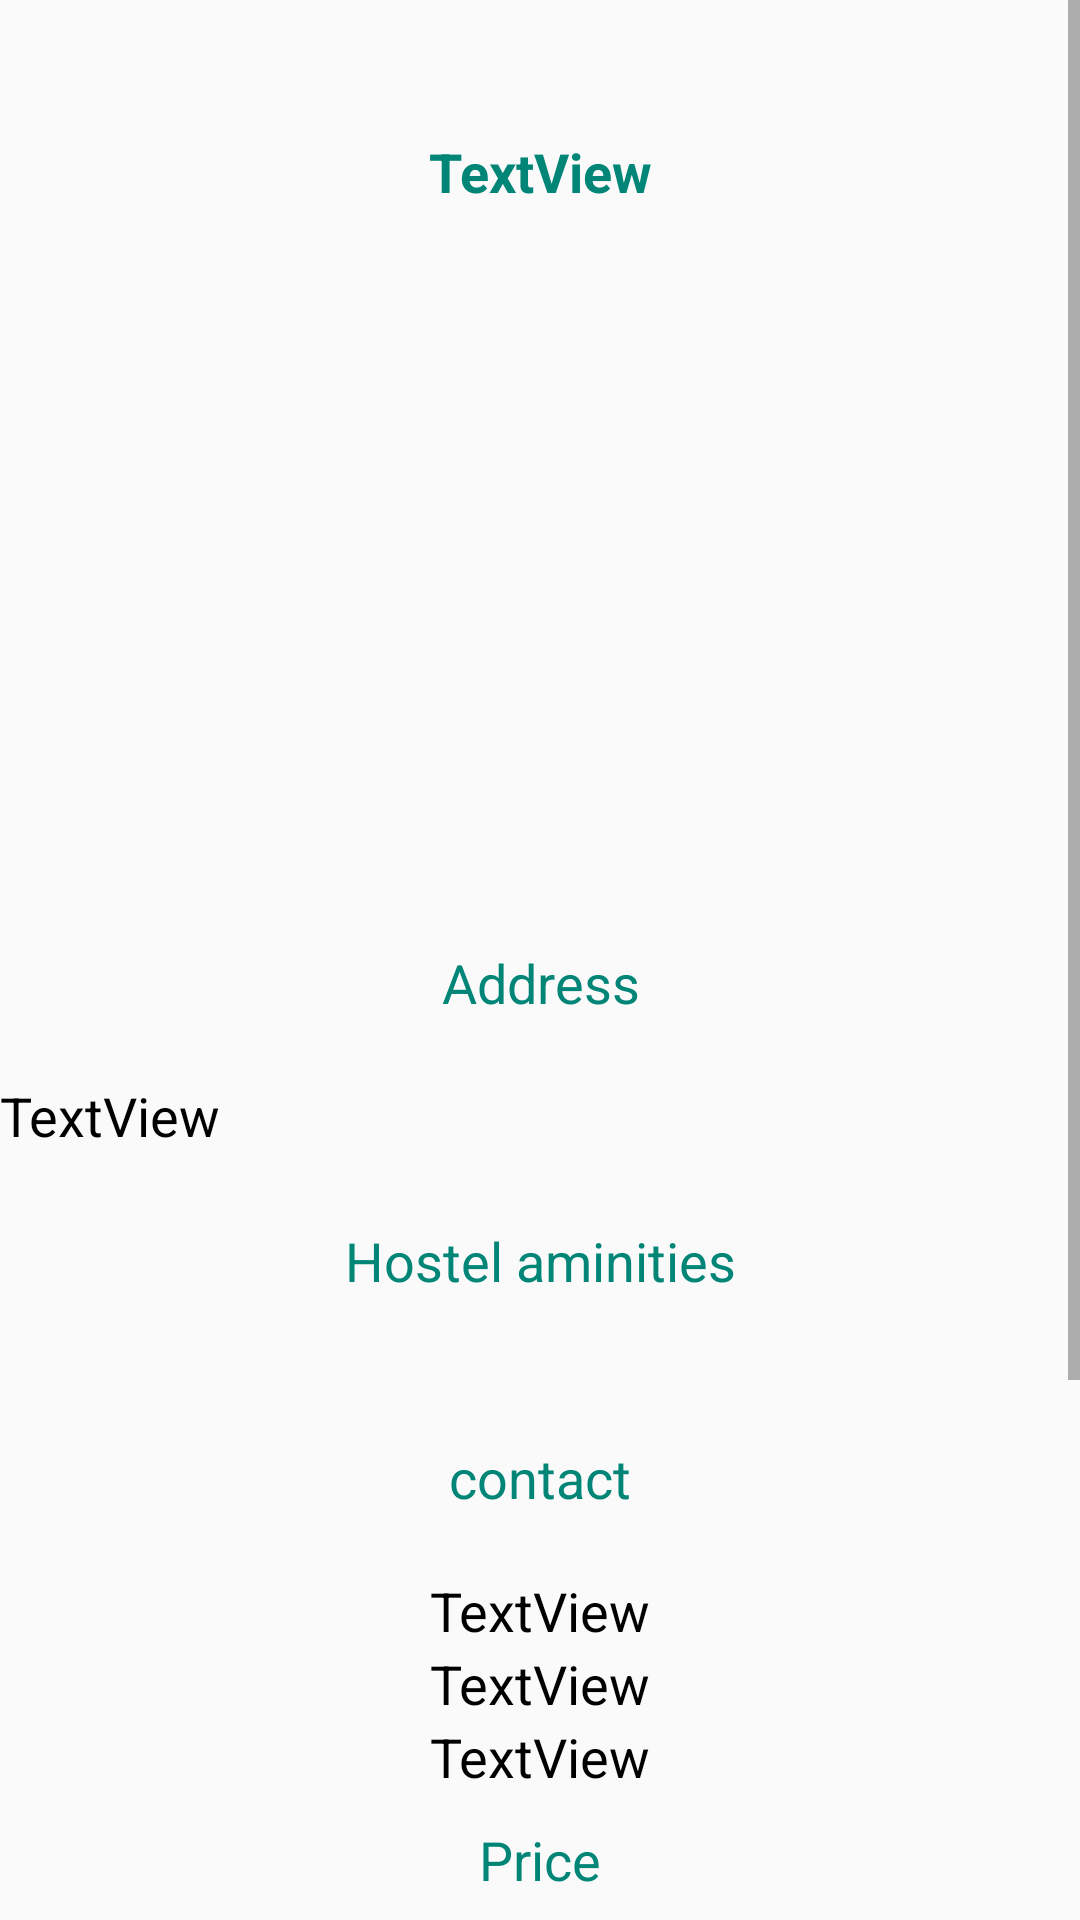

Reconstruct the res/layout file that produces this screen, plus the resources it refers to.
<!-- AndroidManifest.xml: application theme AppTheme -->
<!-- res/layout/hoteldata.xml -->
<?xml version="1.0" encoding="utf-8"?>
<androidx.constraintlayout.widget.ConstraintLayout xmlns:android="http://schemas.android.com/apk/res/android"
    xmlns:app="http://schemas.android.com/apk/res-auto"
    xmlns:tools="http://schemas.android.com/tools"
    android:id="@+id/hosteldatalayout"
    android:layout_width="match_parent"
    android:layout_height="match_parent"
    android:orientation="vertical"      >

    <ScrollView
        android:layout_width="match_parent"
        android:fillViewport="true"
        android:layout_height="match_parent">

        <androidx.constraintlayout.widget.ConstraintLayout
            android:id="@+id/constraintLayout3"
            android:layout_width="match_parent"
            android:layout_height="wrap_content"
            android:isScrollContainer="true"
            android:scrollY="0dp"
            app:layout_constraintBottom_toBottomOf="@+id/hoteladdress"
            app:layout_constraintTop_toBottomOf="@+id/hoteladdress">

            <ImageView
                android:id="@+id/hotelimage"
                android:layout_width="296dp"
                android:layout_height="206dp"
                android:layout_marginStart="56dp"
                android:layout_marginLeft="56dp"
                android:layout_marginEnd="56dp"
                android:layout_marginRight="56dp"
                android:layout_marginBottom="41dp"
                app:layout_constraintBottom_toTopOf="@+id/textView2"
                app:layout_constraintEnd_toEndOf="parent"
                app:layout_constraintStart_toStartOf="parent"
                app:layout_constraintTop_toBottomOf="@+id/hotelname"
                app:srcCompat="@drawable/common_full_open_on_phone" />

            <TextView
                android:id="@+id/textView2"
                android:layout_width="match_parent"
                android:layout_height="wrap_content"
                android:layout_marginTop="20dp"
                android:gravity="center|center_vertical"
                android:text="Address"
                android:textColor="@color/colorPrimary"

                android:textSize="18sp"
                app:layout_constraintEnd_toEndOf="parent"
                app:layout_constraintHorizontal_bias="0.0"
                app:layout_constraintStart_toStartOf="parent"
                app:layout_constraintTop_toBottomOf="@+id/hotelimage" />

            <TextView
                android:id="@+id/hotelname"

                android:layout_width="0dp"
                android:layout_height="wrap_content"
                android:layout_marginTop="45dp"
                android:layout_marginBottom="20dp"
                android:gravity="center|center_vertical"
                android:text="TextView"
                android:textColor="@color/colorPrimary"
                android:textSize="18sp"
                android:textStyle="bold"
                app:layout_constraintBottom_toTopOf="@+id/hotelimage"
                app:layout_constraintEnd_toEndOf="parent"
                app:layout_constraintStart_toStartOf="parent"
                app:layout_constraintTop_toTopOf="parent" />

            <TextView
                android:id="@+id/hoteladdress"
                android:layout_width="0dp"
                android:layout_height="wrap_content"
                android:layout_marginTop="20dp"
                android:text="TextView"
                android:textColor="@android:color/black"
                android:textSize="18sp"
                app:layout_constraintEnd_toEndOf="parent"
                app:layout_constraintHorizontal_bias="0.0"
                app:layout_constraintStart_toStartOf="parent"
                app:layout_constraintTop_toBottomOf="@+id/textView2" />

            <TextView
                android:id="@+id/textView3"
                android:layout_width="match_parent"
                android:layout_height="wrap_content"
                android:layout_marginTop="36dp"
                android:gravity="center_horizontal"
                android:text="contact"
                android:textColor="@color/colorPrimary"
                android:textSize="18sp"
                app:layout_constraintStart_toStartOf="parent"
                app:layout_constraintTop_toBottomOf="@+id/hotelaminitieslayout" />

            <TextView
                android:id="@+id/hotelcontact1"
                android:layout_width="match_parent"
                android:layout_height="wrap_content"
                android:layout_marginTop="20dp"
                android:gravity="center"
                android:text="TextView"
                android:textColor="@android:color/black"
                android:textSize="18sp"
                app:layout_constraintStart_toStartOf="parent"
                app:layout_constraintTop_toBottomOf="@+id/textView3" />

            <TextView
                android:id="@+id/hotelcontact2"
                android:layout_width="match_parent"
                android:layout_height="wrap_content"
                android:gravity="center"
                android:text="TextView"
                android:textColor="@android:color/black"

                android:textSize="18sp"
                app:layout_constraintStart_toStartOf="parent"
                app:layout_constraintTop_toBottomOf="@+id/hotelcontact1" />

            <TextView
                android:id="@+id/hotelphoneno"
                android:layout_width="match_parent"
                android:layout_height="wrap_content"
                android:gravity="center"
                android:text="TextView"
                android:textColor="@android:color/black"
                android:textSize="18sp"
                app:layout_constraintStart_toStartOf="parent"
                app:layout_constraintTop_toBottomOf="@+id/hotelcontact2" />


            <LinearLayout
                android:id="@+id/hotelaminitieslayout"
                android:layout_width="match_parent"
                android:layout_height="wrap_content"
                android:layout_marginTop="12dp"
                android:orientation="vertical"
                app:layout_constraintStart_toStartOf="parent"
                app:layout_constraintTop_toBottomOf="@+id/textView5"></LinearLayout>

            <TextView
                android:id="@+id/textView5"
                android:layout_width="match_parent"
                android:layout_height="wrap_content"
                android:layout_marginTop="24dp"
                android:gravity="center"
                android:text="Hostel aminities"
                android:textColor="@color/colorPrimary"
                android:textSize="18sp"
                app:layout_constraintStart_toStartOf="parent"
                app:layout_constraintTop_toBottomOf="@+id/hoteladdress" />

            <TextView
                android:id="@+id/textView6"
                android:layout_width="match_parent"
                android:layout_height="wrap_content"
                android:layout_marginTop="10dp"
                android:gravity="center"
                android:text="Price"
                android:textColor="@color/colorPrimary"
                android:textSize="18sp"
                app:layout_constraintStart_toStartOf="parent"
                app:layout_constraintTop_toBottomOf="@id/hotelphoneno" />

            <TextView
                android:id="@+id/hotelprice"
                android:layout_width="match_parent"
                android:layout_height="wrap_content"
                android:layout_marginTop="7dp"
                android:gravity="center"
                android:text="TextView"
                android:textColor="@android:color/black"
                android:textSize="18sp"
                app:layout_constraintStart_toStartOf="parent"
                app:layout_constraintTop_toBottomOf="@id/textView6" />

            <com.google.android.gms.maps.MapView
                android:id="@+id/hotelmap"
                android:layout_width="259dp"
                android:layout_height="153dp"
                android:layout_marginStart="8dp"
                android:layout_marginLeft="8dp"
                android:layout_marginTop="50dp"
                android:layout_marginEnd="8dp"
                android:layout_marginRight="8dp"
                android:layout_marginBottom="24dp"
                app:layout_constraintBottom_toBottomOf="parent"
                app:layout_constraintEnd_toEndOf="parent"
                app:layout_constraintStart_toStartOf="parent"
                app:layout_constraintTop_toBottomOf="@+id/hotelprice"
                app:layout_constraintVertical_bias="1.0"
                app:liteMode="true"
                app:mapType="normal" />

            <ImageView
                android:id="@+id/imageView6"
                android:layout_width="259dp"
                android:layout_height="153dp"
                android:layout_marginStart="8dp"
                android:layout_marginLeft="8dp"
                android:layout_marginTop="50dp"
                android:layout_marginEnd="8dp"
                android:layout_marginRight="8dp"
                android:layout_marginBottom="24dp"
                app:layout_constraintBottom_toBottomOf="parent"
                app:layout_constraintEnd_toEndOf="parent"
                app:layout_constraintStart_toStartOf="parent"
                app:layout_constraintTop_toBottomOf="@+id/hotelprice"
                app:layout_constraintVertical_bias="1.0"
                app:srcCompat="@drawable/border" />

        </androidx.constraintlayout.widget.ConstraintLayout>
    </ScrollView>

</androidx.constraintlayout.widget.ConstraintLayout>
<!-- resources referenced by this layout -->
<resources>
  <color name="colorPrimary">#008577</color>
  <style name="AppTheme" parent="Theme.AppCompat.Light.DarkActionBar">
          
          <item name="colorPrimary">@color/colorPrimary</item>
          <item name="colorPrimaryDark">@color/colorPrimaryDark</item>
          <item name="colorAccent">@color/colorAccent</item>
  
      </style>
  <color name="colorPrimaryDark">#00574B</color>
  <color name="colorAccent">#D81B60</color>
</resources>
